Labelled photos from "images", an image-classification folder in christatsao/ocelot. The possible labels are: cell, tissue.

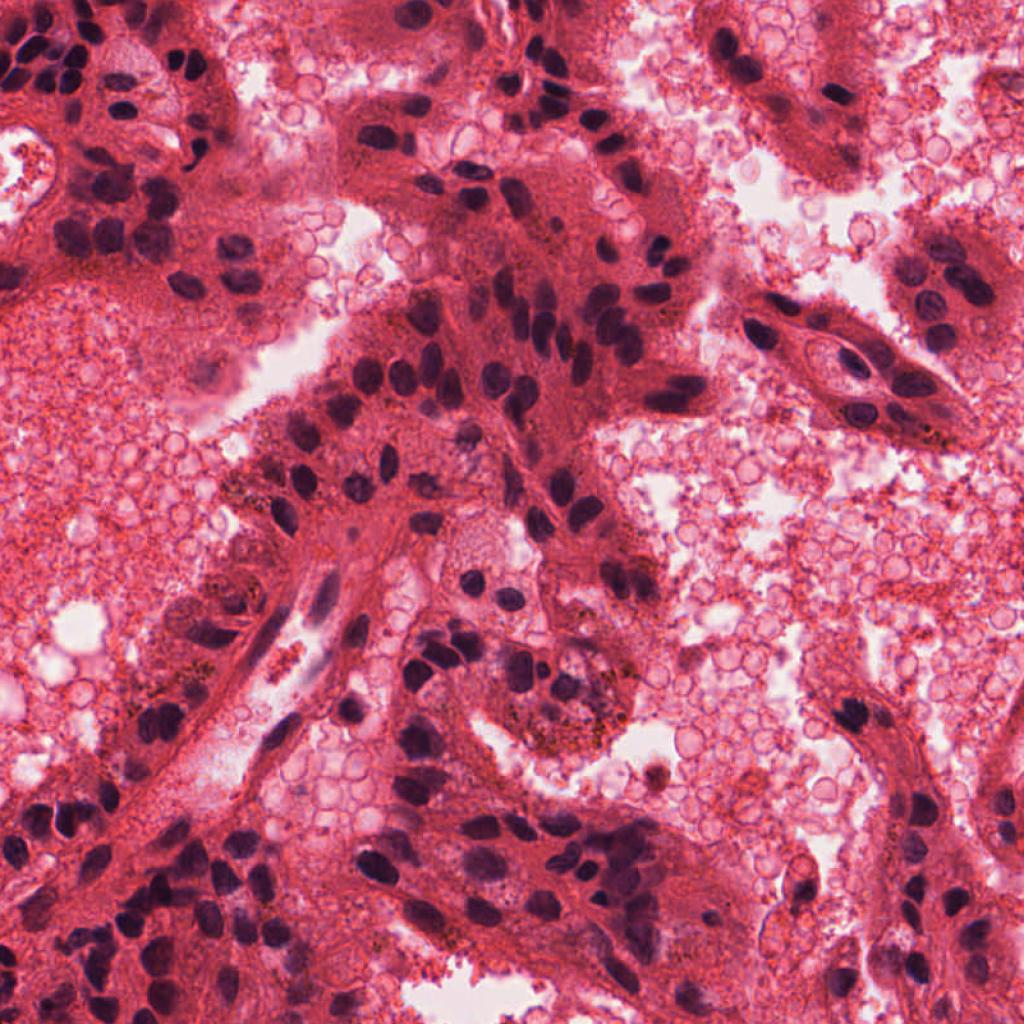
Label: cell

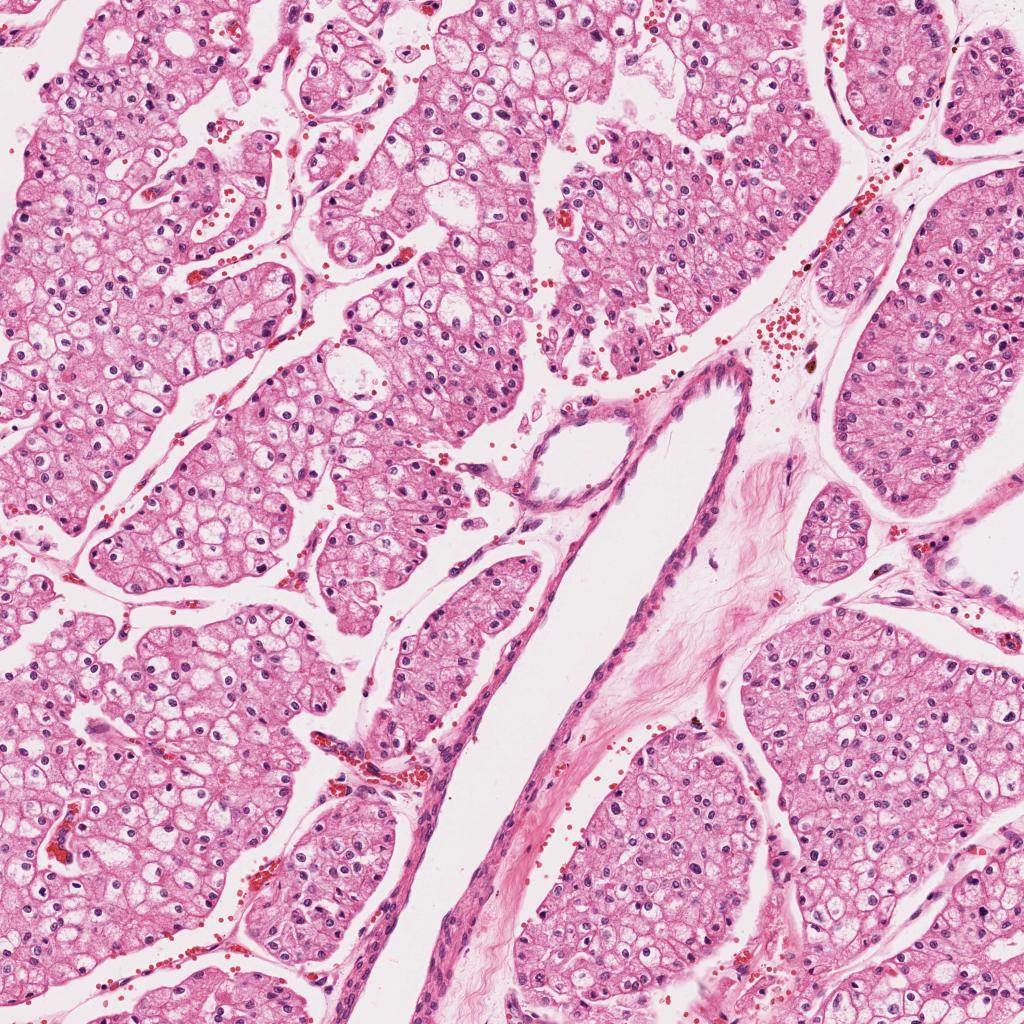
Label: tissue

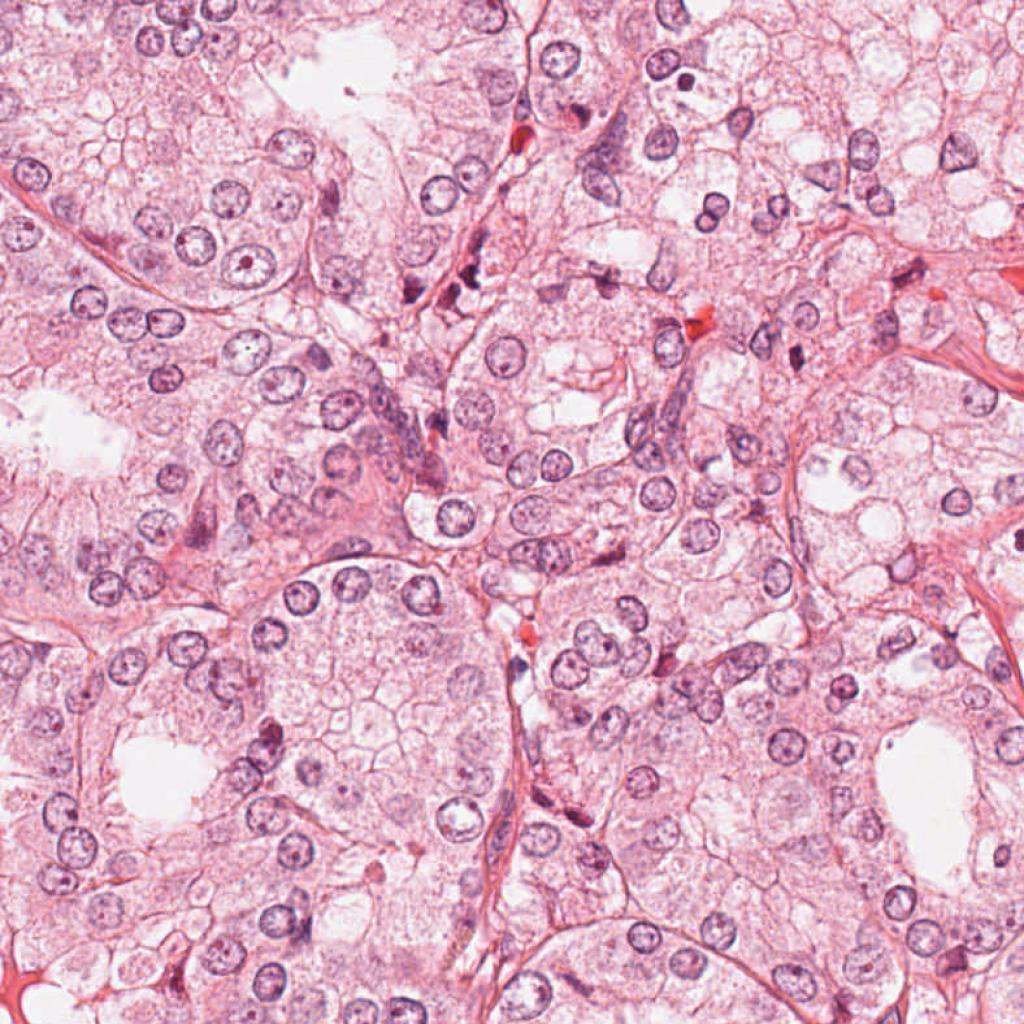
Label: cell

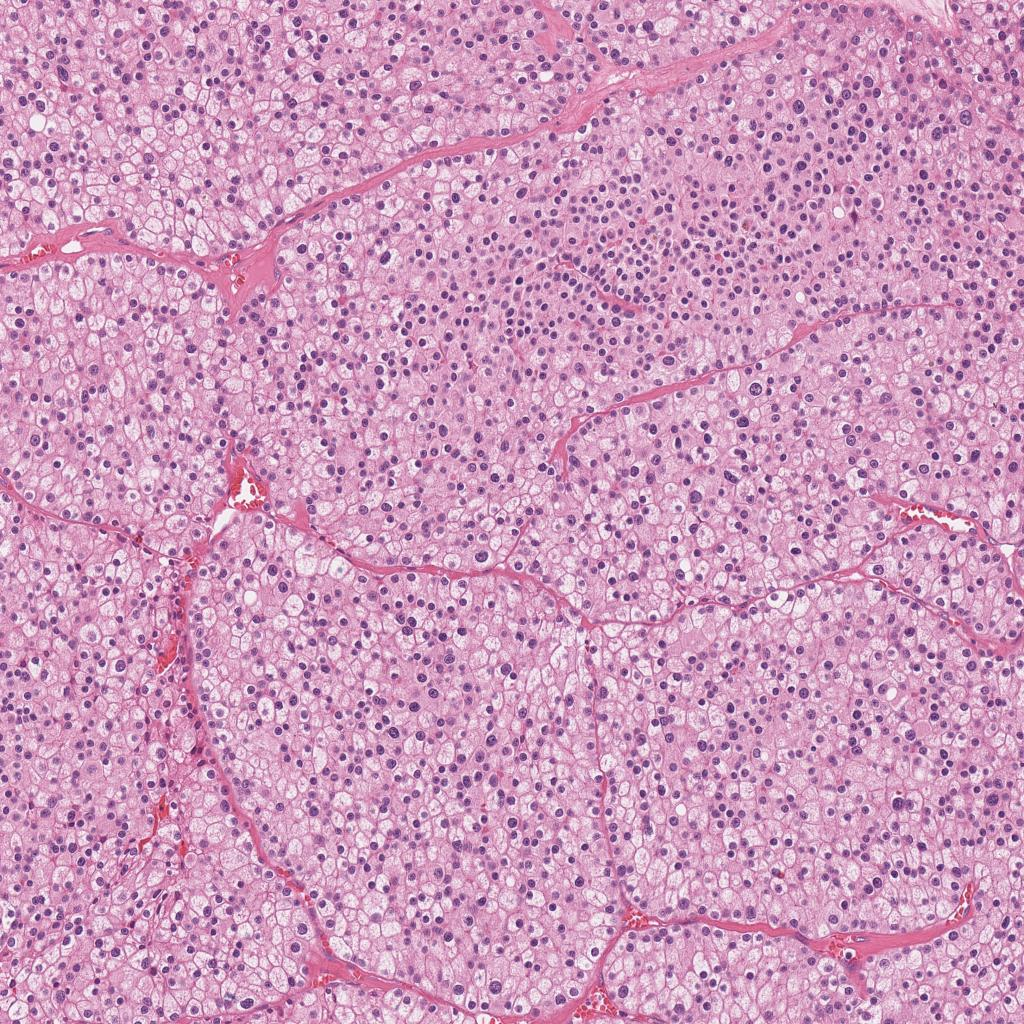
Label: tissue

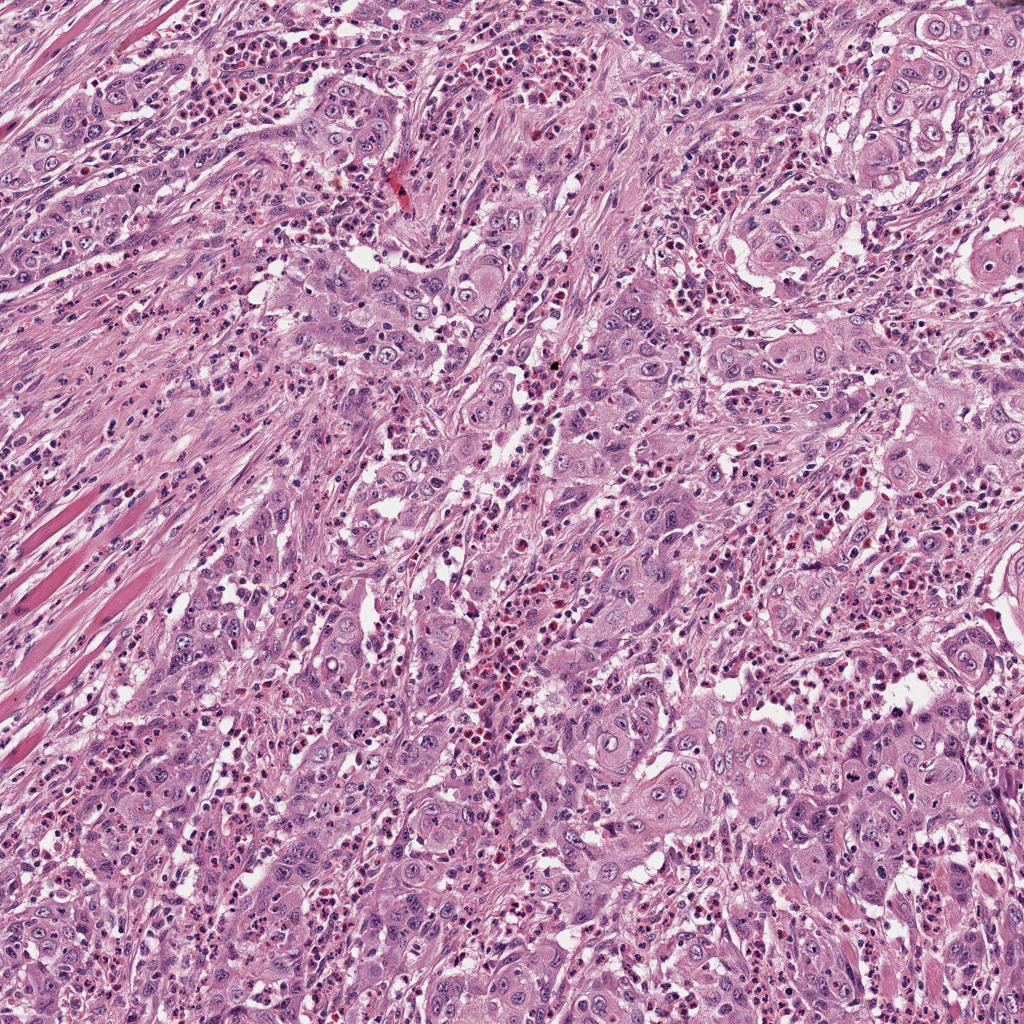
Label: tissue

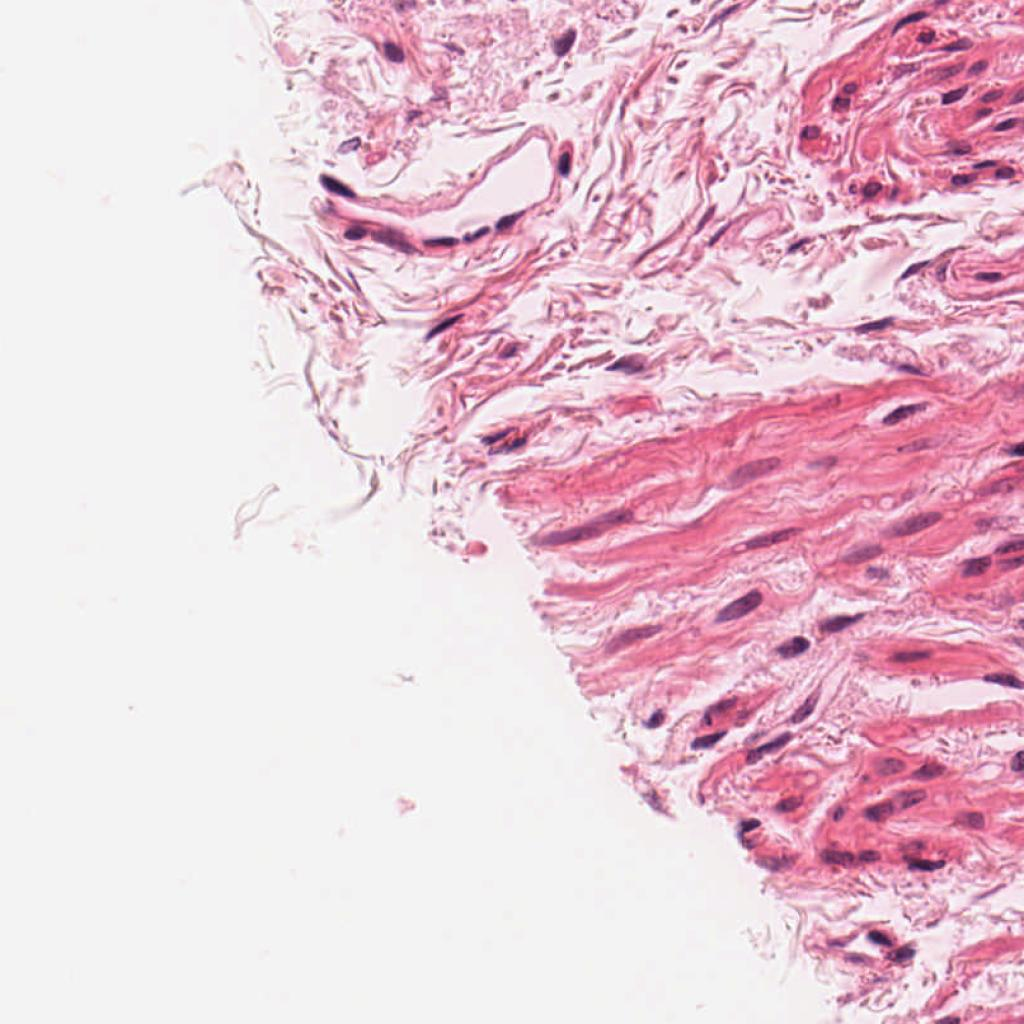
Label: cell
